Dataset: images (GitHub, EnzoN7/Image-classification). Classes: apricot, avocado, blueberries, cherries, kiwi, peaches, strawberries, watermelons, apples.

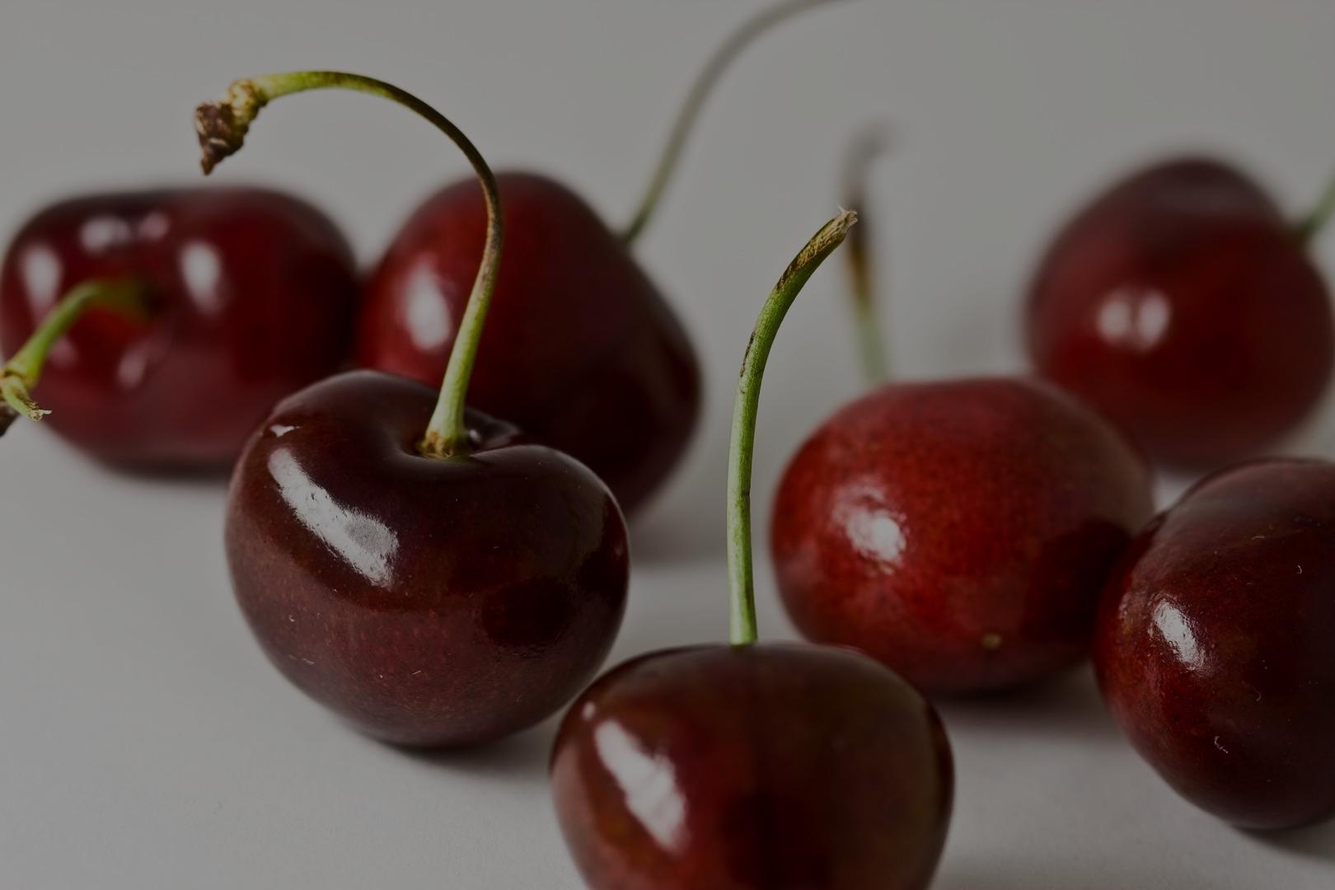
Label: cherries

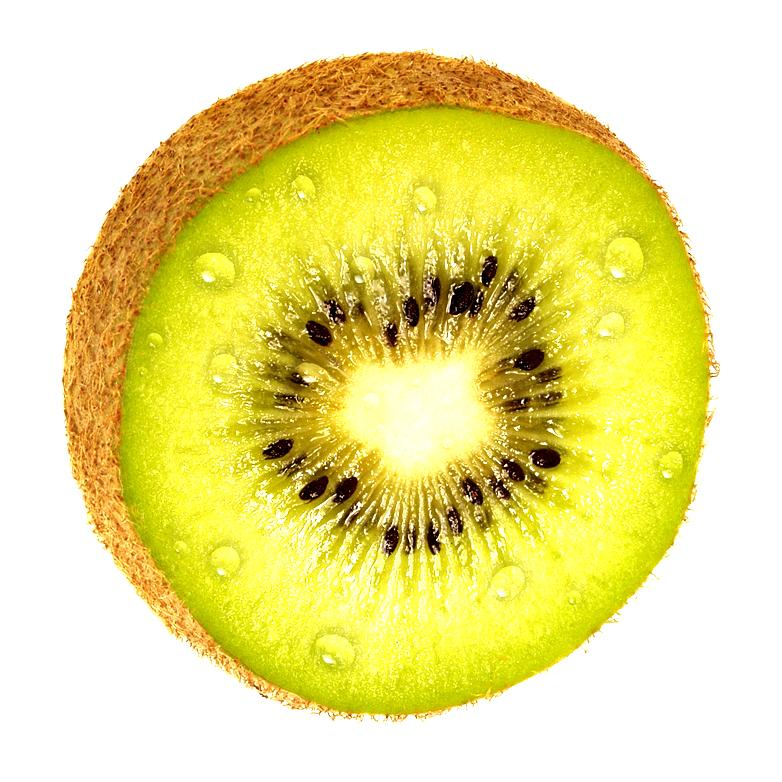
Label: kiwi

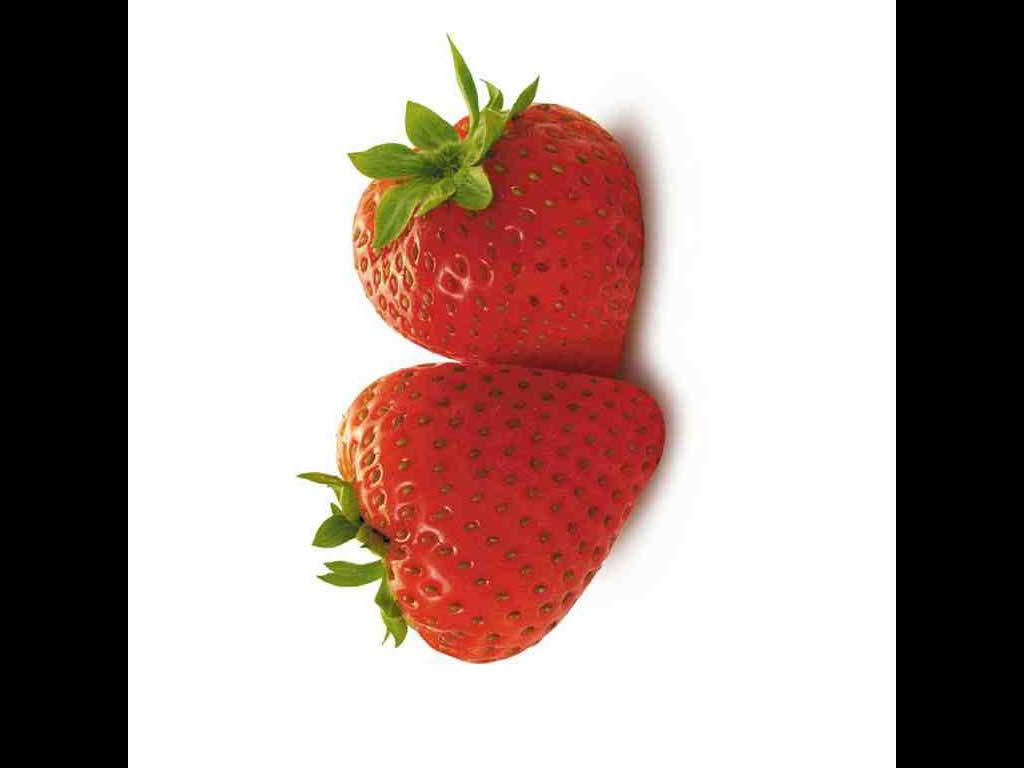
Label: strawberries

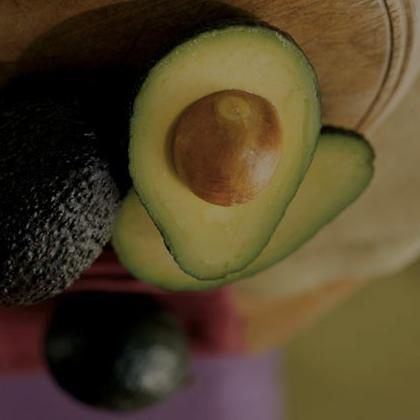
Label: avocado

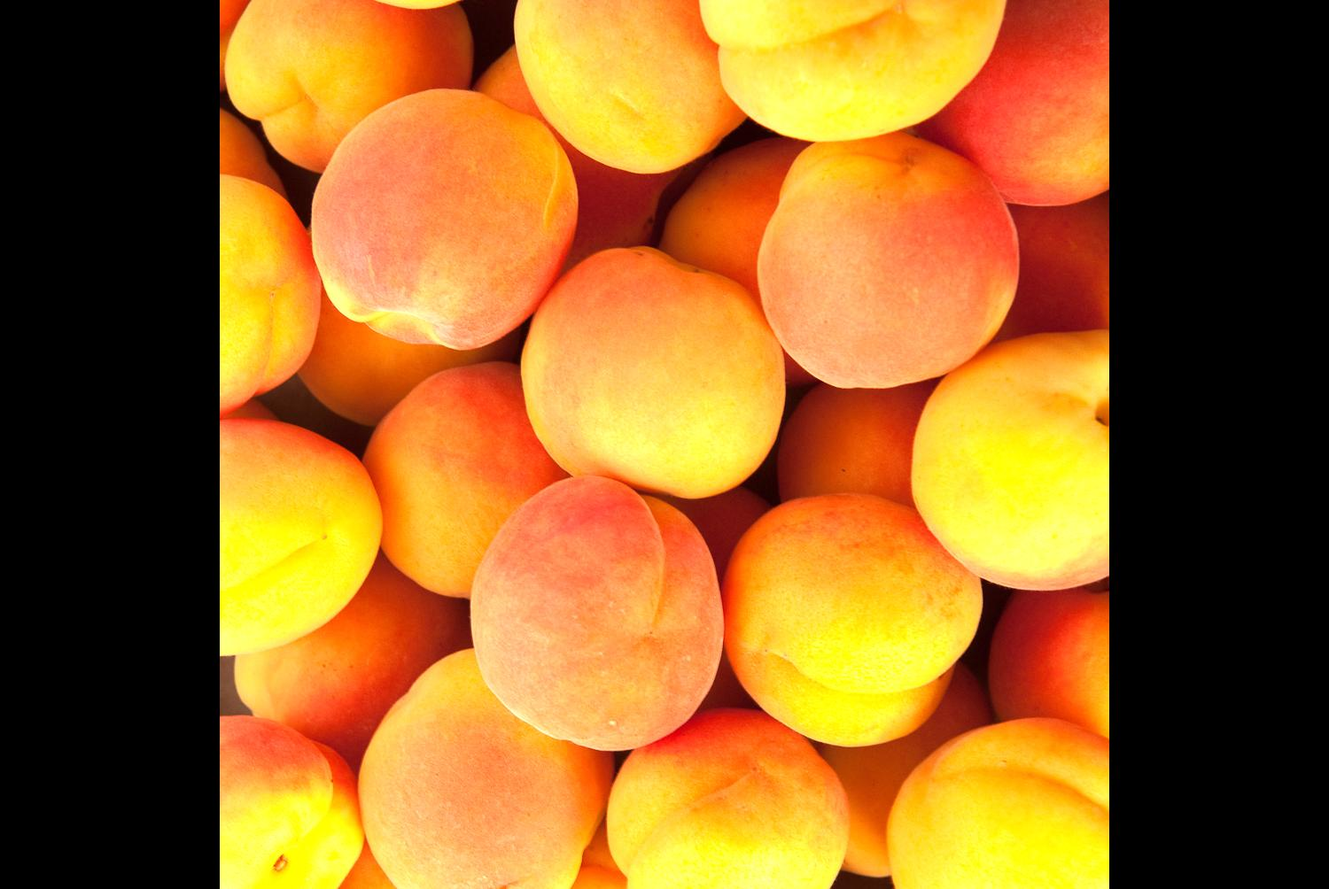
Label: apricot

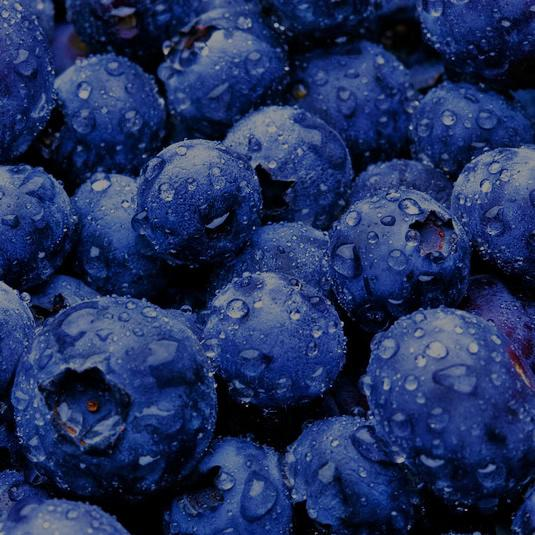
Label: blueberries
